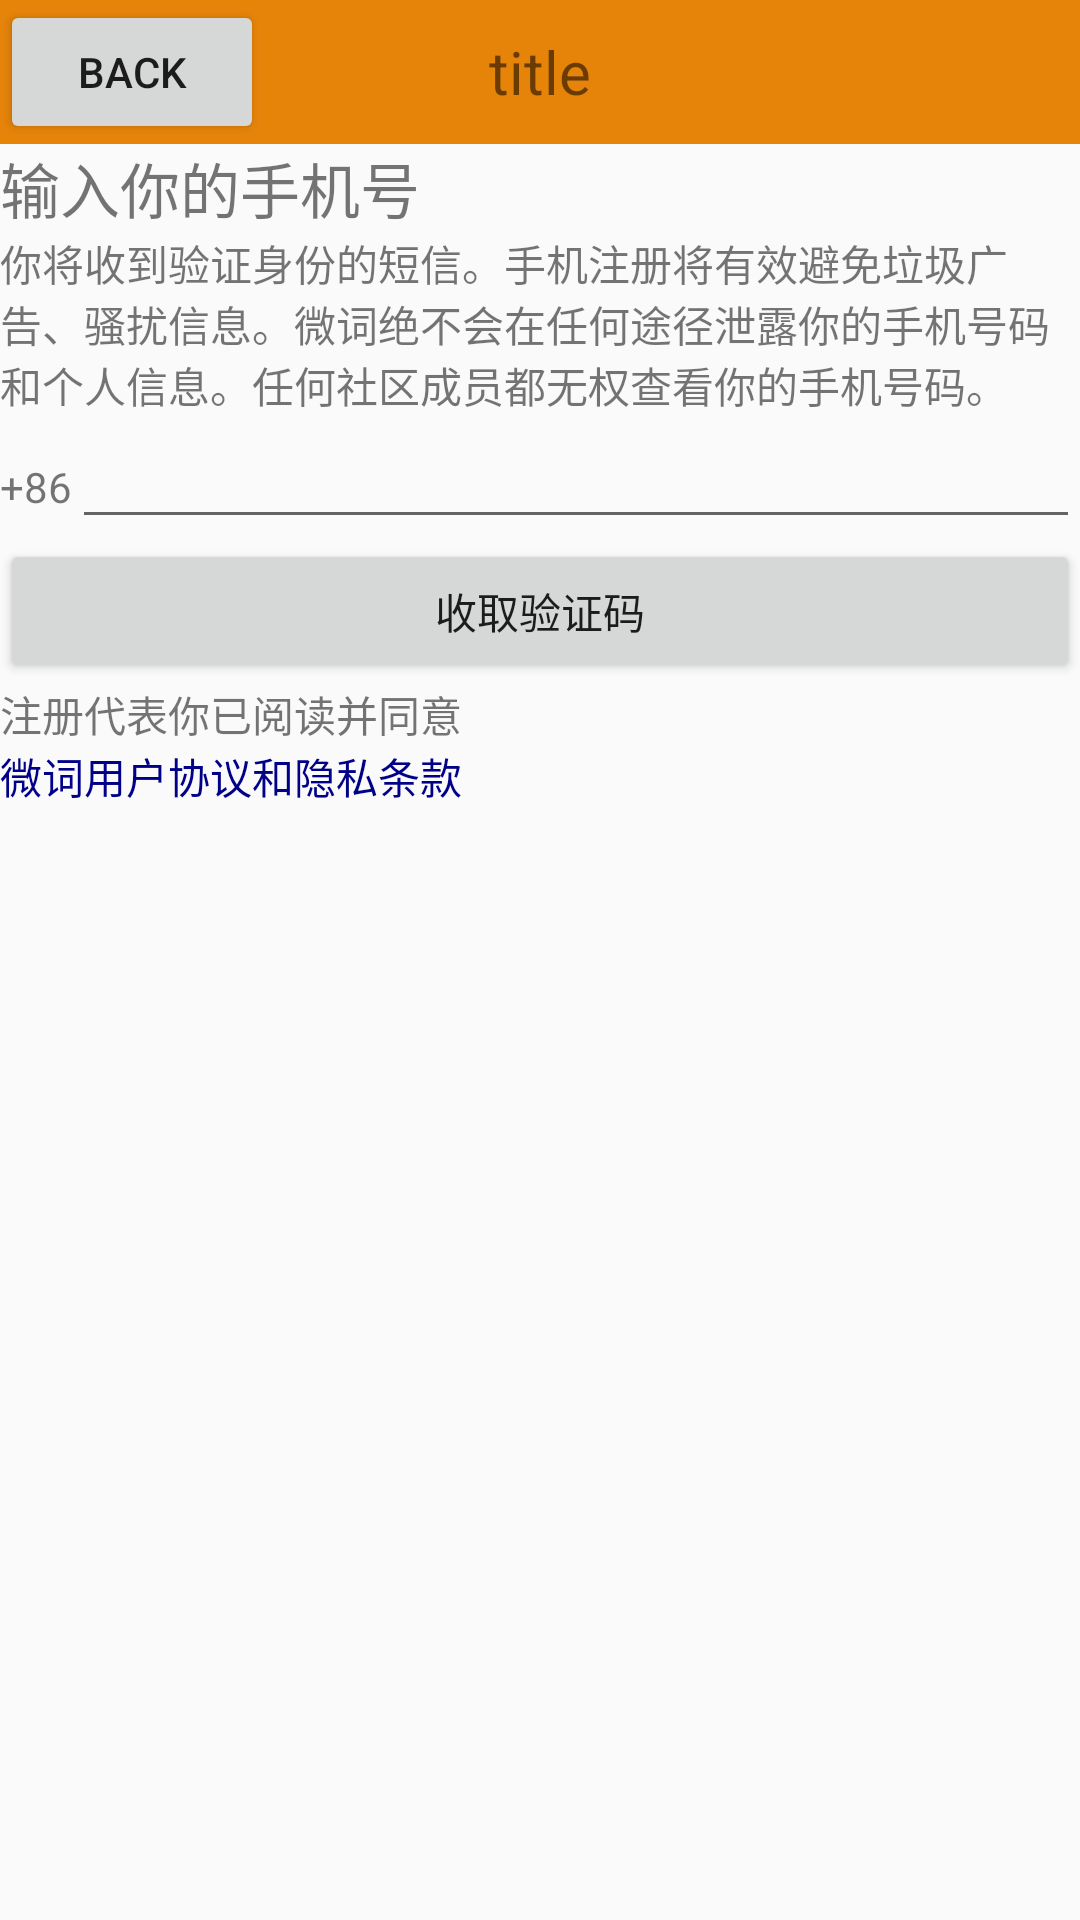

Write the Android layout XML for this screen, with the resource values it uses.
<!-- AndroidManifest.xml: application theme AppTheme -->
<!-- res/layout/register.xml -->
<?xml version="1.0" encoding="utf-8"?>

<LinearLayout xmlns:android="http://schemas.android.com/apk/res/android"
    android:layout_width="match_parent"
    android:layout_height="match_parent"
    android:orientation="vertical" >
    <RelativeLayout 
        android:layout_width="match_parent"
        android:layout_height="wrap_content"
        android:background="#e6840a"
        >
        <Button android:id="@+id/back"
            android:layout_width="wrap_content"
            android:layout_height="wrap_content"
            android:text="Back"
            />
        <TextView android:id="@+id/title"
            android:layout_width="wrap_content"
            android:layout_height="wrap_content"
            android:text="title"
            android:textSize="20sp"
            android:layout_centerInParent="true"/>
    </RelativeLayout>
    <TextView android:layout_width="match_parent"
        android:layout_height="wrap_content"
        android:textSize="20sp"
        android:text="@string/input_mobile_number"
        />
    <TextView android:layout_width="match_parent"
        android:layout_height="wrap_content"
        android:text="@string/register_description"/>

    <LinearLayout android:orientation="horizontal"
        android:layout_width="match_parent"
        android:layout_height="wrap_content">
        <TextView android:id="@+id/region_code"
            android:layout_width="wrap_content"
            android:layout_height="wrap_content"
            android:text="@string/region_code_china"/>
        <EditText android:id="@+id/mobile"
            android:layout_width="match_parent"
            android:layout_height="wrap_content"
            android:inputType="phone"/>
    </LinearLayout>
    <Button android:layout_width="match_parent"
        android:layout_height="wrap_content"
        android:id="@+id/btn_get_valid_code"
        android:text="@string/btn_get_valid_code"/>
    <TextView android:layout_width="match_parent"
        android:layout_height="wrap_content"
        android:text="@string/hint_wekey_user_license_agreement"
        />
    <TextView android:layout_width="match_parent"
        android:layout_height="wrap_content"
        android:text="@string/label_user_license_agreement"
        android:textColor="#000088"/>
</LinearLayout>
<!-- resources referenced by this layout -->
<resources>
  <string name="btn_get_valid_code">收取验证码</string>
  <string name="hint_wekey_user_license_agreement">注册代表你已阅读并同意</string>
  <string name="input_mobile_number">输入你的手机号</string>
  <string name="label_user_license_agreement">微词用户协议和隐私条款</string>
  <string name="region_code_china">+86</string>
  <string name="register_description">你将收到验证身份的短信。手机注册将有效避免垃圾广告、骚扰信息。微词绝不会在任何途径泄露你的手机号码和个人信息。任何社区成员都无权查看你的手机号码。</string>
  <style name="AppTheme" parent="AppBaseTheme">
          <item name="android:windowNoTitle">true</item>  
      </style>
  <style name="AppBaseTheme" parent="Theme.AppCompat.Light">
          
      </style>
</resources>
